The GitHub repository ansh-bajaj1/Smart-E-Waste-Classification-and-Recycling-Assistant contains a labelled image folder "data" with 4 categories: charger cable, circuit board, earphones, mobile phone. Examples follow, each with its label.

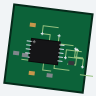
Label: circuit board

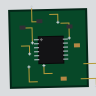
Label: circuit board

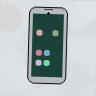
Label: mobile phone

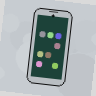
Label: mobile phone

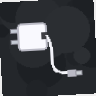
Label: charger cable

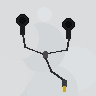
Label: earphones
